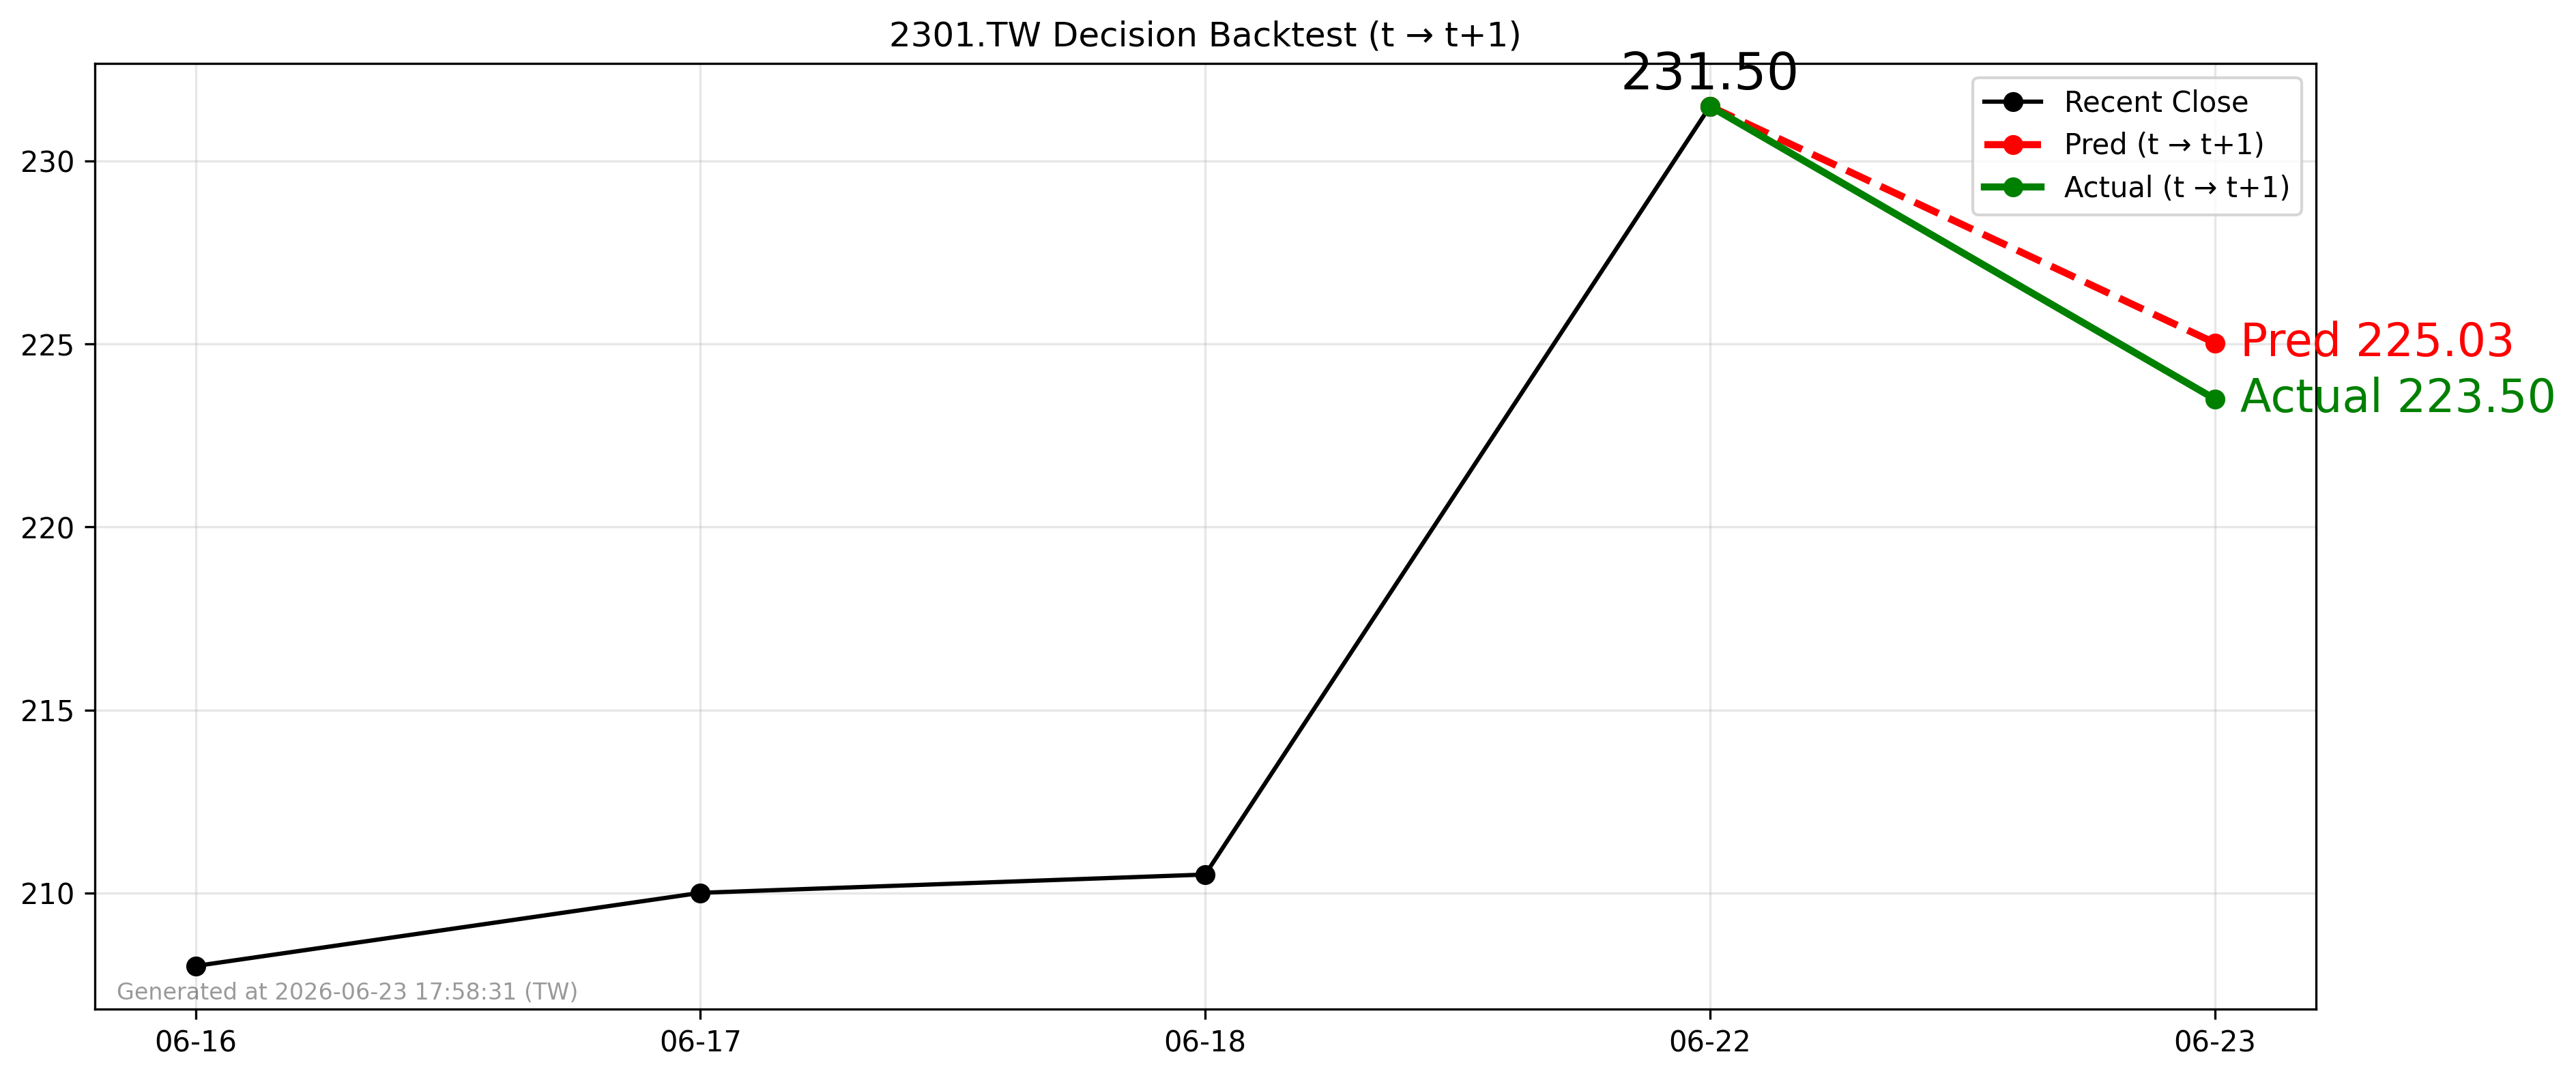

Data behind this chart, as committed beside it:
forecast_date, decision_day, close_t, pred_t1, actual_t1, direction_pred, direction_actual
2026-06-22, 2026-06-22, 231.5, 225, 223.5, -1, -1
